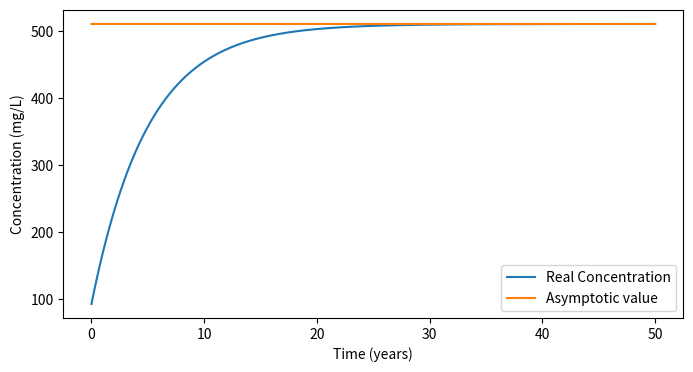
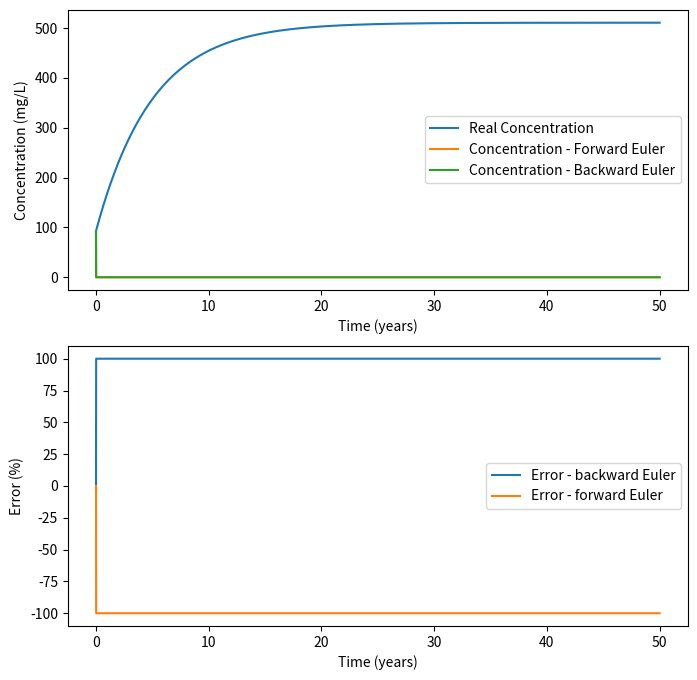
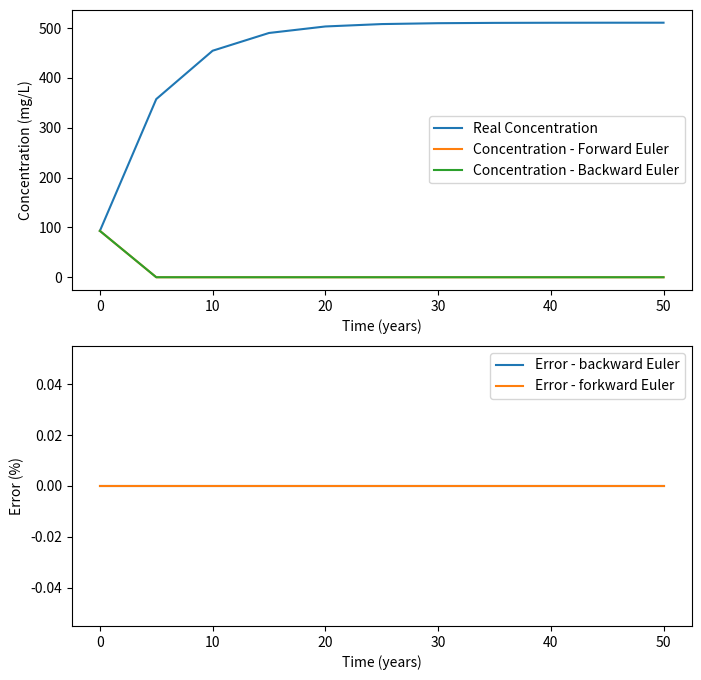

These figures' Python source, in order:
# -*- coding: utf-8 -*-
# ---
# jupyter:
#   jupytext:
#     cell_metadata_filter: all
#     formats: py:percent
#     notebook_metadata_filter: all
#     text_representation:
#       extension: .py
#       format_name: percent
#       format_version: '1.2'
#       jupytext_version: 1.0.0-dev
#   kernelspec:
#     display_name: Python 3
#     language: python
#     name: python3
#   language_info:
#     codemirror_mode:
#       name: ipython
#       version: 3
#     file_extension: .py
#     mimetype: text/x-python
#     name: python
#     nbconvert_exporter: python
#     pygments_lexer: ipython3
#     version: 3.6.7
#   nbsphinx:
#     execute: never
#   toc:
#     base_numbering: 1
#     nav_menu: {}
#     number_sections: true
#     sideBar: true
#     skip_h1_title: false
#     title_cell: Table of Contents
#     title_sidebar: Contents
#     toc_cell: true
#     toc_position: {}
#     toc_section_display: true
#     toc_window_display: true
# ---
# %% [markdown] {"toc": "true"}
# <h1>Table of Contents<span class="tocSkip"></span></h1>
# <div class="toc"><ul class="toc-item"><li><span><a href="#Solving-Ordinary-Differential-Equations" data-toc-modified-id="Solving-Ordinary-Differential-Equations-1"><span class="toc-item-num">1&nbsp;&nbsp;</span>Solving Ordinary Differential Equations</a></span><ul class="toc-item"><li><span><a href="#Objectives" data-toc-modified-id="Objectives-1.1"><span class="toc-item-num">1.1&nbsp;&nbsp;</span>Objectives</a></span></li><li><span><a href="#Introduction" data-toc-modified-id="Introduction-1.2"><span class="toc-item-num">1.2&nbsp;&nbsp;</span>Introduction</a></span></li><li><span><a href="#Euler's-methods" data-toc-modified-id="Euler's-methods-1.3"><span class="toc-item-num">1.3&nbsp;&nbsp;</span>Euler's methods</a></span><ul class="toc-item"><li><span><a href="#From-the-mass-balance-to-the-ODE" data-toc-modified-id="From-the-mass-balance-to-the-ODE-1.3.1"><span class="toc-item-num">1.3.1&nbsp;&nbsp;</span>From the mass balance to the ODE</a></span></li><li><span><a href="#Analytical-Solution" data-toc-modified-id="Analytical-Solution-1.3.2"><span class="toc-item-num">1.3.2&nbsp;&nbsp;</span>Analytical Solution</a></span></li></ul></li><li><span><a href="#Integral-form-of-the-ODE" data-toc-modified-id="Integral-form-of-the-ODE-1.4"><span class="toc-item-num">1.4&nbsp;&nbsp;</span>Integral form of the ODE</a></span><ul class="toc-item"><li><span><a href="#Euler's-approach" data-toc-modified-id="Euler's-approach-1.4.1"><span class="toc-item-num">1.4.1&nbsp;&nbsp;</span>Euler's approach</a></span></li><li><span><a href="#Examples-of-application" data-toc-modified-id="Examples-of-application-1.4.2"><span class="toc-item-num">1.4.2&nbsp;&nbsp;</span>Examples of application</a></span></li><li><span><a href="#Runge-Kutta-methods" data-toc-modified-id="Runge-Kutta-methods-1.4.3"><span class="toc-item-num">1.4.3&nbsp;&nbsp;</span>Runge Kutta methods</a></span></li></ul></li></ul></li></ul></div>
# %% [markdown]
# # Solving Ordinary Differential Equations
# %% [markdown]
# ## Objectives
# In this lecture, we will review the main computational techniques to solve a first order differential problem (initial value problem) of the type:
#
# \begin{equation}
# \left\lbrace
# \begin{array}{lll}
# \displaystyle{\frac{dy}{dt}} & = & f(y,t) \\
# y(t_0) & = & y_0
# \end{array}
# \right.
# \end{equation}
#
# Specifically you will be able to:
#
# -   link the ODE to a physical problem
#
# -   develop different computational methods to solve the initial value problem
#
# -   understand the concept of stability and accuracy of a computation methods
#
# -   describe Euler forward and backward approaches
#
#
# %% [markdown]
# ## Introduction
#
# Ordinary differential equations (ODEs) arise in many physical
# situations. For example, there is the second-order Newton’s Second Law of Mechanics $F=ma$ .
#
# In general, higher-order equations, such as Newton’s force equation, can
# be rewritten as a system of first-order equations. So the generic
# problem in ODEs is a set of N coupled first-order differential equations
# of the form defined above.
#
# $$
#   \frac{d{\bf y}}{dt} = f({\bf y},t)
# $$
#
# where ${\bf y}$ is a vector of variables. As an example, the Newton's law of motion could be written as
#
# $$
# M\frac{d^2 x}{dt^2} = F(x,t)
# $$
#
# Which is a second order differential equation. But nothing can prevent us from describing the same problem through two first-order coupled ODEs:
#
# \begin{equation}
# \left\lbrace
# \begin{array}{lll}
# \displaystyle{\frac{dx}{dt}} & = & v_x(x,t) \\
# \displaystyle{m\frac{dv_x}{dt}} & = & F(x,t) \\
# \end{array}
# \right.
# \end{equation}
#
# That means that we can limit our next discussions to the first order problems.
# %% [markdown]
# ## Euler's methods
#
# In engineering, conceptual models will describe how a certain quantity (mass, energy, position, ...) will evolve: it is about identifying which processes will affect that quantity, and translate them into a mathematical form.
#
# ### From the mass balance to the ODE
# #### Source and sink terms
#
# For the sulfates TMF problem, we had identified 4 contributions to the sulfate concentration.
#
# 1. $M_{\text{pit}}$ is the mass of sulfates added over $\Delta t$ from the mill (mg).
# 2. $M_{\text{mill}}$ is the mass of sulfates added over $\Delta t$ from the pit (mg).
# 3. $M_{\text{pore}}$ is the mass of sulfates added over $\Delta t$ from that exchange term with the tailings porewater (mg)
# 4. $M_{\text{discharge}}$ is the mass of sulfates removed over $\Delta t$ from the discharge flux (mg)
#
#
# Therefore, if the mass of sulfates at a certain time $t_0$ is $m(t_0) = m_0$, the mass of sulfates at $t_0 + \Delta t$ is:
# \begin{equation}
# m(t_0 + \Delta t) = m(t_0) + M_{\text{pit}} + M_{\text{mill}} + M_{\text{pore}} - M_{\text{dis}}
# \end{equation}
#
#
# And we have identified these terms:
#
# \begin{equation}
# \left\lbrace
# \begin{array}{lll}
# M_{\text{pit}} & = & Q_{\text{pit}}c_{\text{pit}} \Delta t\\
# M_{\text{mill}} & = & Q_{\text{mill}}c_{\text{mill}} \Delta t\\
# M_{\text{pore}} & = & kA_{\text{bottom}}(c_{\text{pore}} - c_{\text{TMF}}) \Delta t\\
# M_{\text{discharge}} & = & Q_{\text{dis}}c_{\text{TMF}} \Delta t\\
# \end{array}
# \right.
# \end{equation}
#
# So we can rewrite the previous equation as:
#
# \begin{equation}
# \begin{array}{llll}
# & m(t_0 + \Delta t) & = & m(t_0) + M_{\text{pit}} + M_{\text{mill}} + M_{\text{pore}} - M_{\text{dis}} \\
# \Longleftrightarrow & m(t_0 + \Delta t) & = & m(t_0) + \left(Q_{\text{pit}}  c_{\text{pit}} + Q_{\text{mill}}  c_{\text{mill}} + A_{\text{bottom}} k \left( c_{\text{pore}} - c_{\text{TMF}}  \right)    -Q_{\text{dis}} c_{\text{TMF}}\right) \Delta t \\
# \Longleftrightarrow & \frac{m(t_0 + \Delta t)-m(t_0)}{\Delta t} & = &  Q_{\text{pit}}  c_{\text{pit}} + Q_{\text{mill}}  c_{\text{mill}} + A_{\text{bottom}} k \left( c_{\text{pore}} - c_{\text{TMF}}  \right)    -Q_{\text{dis}} c_{\text{TMF}}  \\
# \end{array}
# \end{equation}
#
# The link between concentration and mass of sulfates is the volume of water
# \begin{equation}
# c_{\text{TMF}}(t) = \frac{m(t)}{V(t)}
# \end{equation}
#
# But, since the volume of water is constant ($V_0$), we have:
# \begin{equation}
# c_{\text{TMF}}(t) = \frac{m(t)}{V_0}
# \end{equation}
#
# Therefore, if we divide the latter equation by $V_0$, we have:
# \begin{equation}
# \frac{c_{\text{TMF}}(t + \Delta t)-c_{\text{TMF}}(t)}{\Delta t} =  \frac{Q_{\text{pit}}  c_{\text{pit}} + Q_{\text{mill}}  c_{\text{mill}} + A_{\text{bottom}} k \left( c_{\text{pore}} - c_{\text{TMF}}  \right)    -Q_{\text{dis}} c_{\text{TMF}}}{V_0}
# \end{equation}
#
#
#
# %% [markdown]
# So, after each time step, we can compute the evolution of $c_{\text{TMF}}$. How should we choose the timestep?
#
#
# 1. It is irrelevant
# 2. It should be as small as possible
# 3. The bigger the faster
#
#
# %% [markdown]
# The choice of the timestep matters. Look at the previous equation:
#
# \begin{equation}
# \frac{\color{blue}{c_{\text{TMF}}}(t + \Delta t)-c_{\text{TMF}}(t)}{\Delta t} =  \frac{Q_{\text{pit}}  c_{\text{pit}} + Q_{\text{mill}}  c_{\text{mill}} + A_{\text{bottom}} k \left( c_{\text{pore}} - {\color{red}{c_{\text{TMF}}}}  \right)    -Q_{\text{dis}} \color{red}{c_{\text{TMF}}}}{V_0}
# \end{equation}
#
# To compute the solution $c_{\text{TMF}}(t+ \Delta t)$, we use the value of $c_{\text{TMF}}$. But, at what time? Intrinsically, at every time between $t$ and $t + \Delta t$, the value of $c_{\text{TMF}}$ changes.
#
# So the timestep should be small!
# %% [markdown]
# \begin{equation}
# \begin{array}{lll}
# c_\infty & = & \frac{Q_{\text{pit}}  c_{\text{pit}} + Q_{\text{mill}}  c_{\text{mill}} + kA c_{\text{pore}} }{Q_{\text{dis}}+kA} \\
# & = & \frac{\color{blue}{Q_{\text{pit}}  c_{\text{pit}}} + \color{blue}{Q_{\text{mill}}  c_{\text{mill}}} + kA c_{\text{pore}} }{\color{blue}{Q_{\text{dis}}}+kA} \\
# & \approx & \frac{kA c_{\text{pore}} }{kA} \\
# & \approx & c_{\text{pore}} = 2000 \text{ mg/L}
# \end{array}
# \end{equation}
# %% [markdown]
# #### ODE
#
# Going to the limit $\Delta t \rightarrow 0$ (i.e. $\Delta t= dt$, $c(t+\Delta t)-c(t)= dc$), the equation becomes:
# \begin{equation}
# \frac{dc_{\text{TMF}}}{dt} =  \frac{Q_{\text{pit}}  c_{\text{pit}} + Q_{\text{mill}}  c_{\text{mill}} + A_{\text{bottom}} k \left( c_{\text{pore}} - c_{\text{TMF}}  \right)    -Q_{\text{dis}} c_{\text{TMF}}}{V_0}
# \end{equation}
# which is a 1$^{st}$ order linear ODE.
#
# #### Asymptotic behavior
#
# Let us build a bit of physical sense is often a good idea. One should realize that this problem is bound to have a steady solution (a solution which does not evolve in time). This is not always true. But, in this case, at some point, the concentration in the TMF will be so that the sink term will exactly compensate the source terms.
#
# This happens when the derivative is zero!
#
# \begin{equation}
# \begin{array}{lll}
# & \frac{dc_{\text{TMF}}}{dt} & =  & 0  \\
# \Longleftrightarrow & 0 & = &  \frac{Q_{\text{pit}}  c_{\text{pit}} + Q_{\text{mill}}  c_{\text{mill}} +
# A_{\text{bottom}} k \left( c_{\text{pore}} - c_{\text{TMF}}  \right)    -Q_{\text{dis}} c_{\text{TMF}}}{V_0} \\
# \Longleftrightarrow & c_{\text{TMF}} & = & \frac{Q_{\text{pit}}  c_{\text{pit}} + Q_{\text{mill}}  c_{\text{mill}} +
# kA c_{\text{pore}} }{Q_{\text{dis}}+kA} \equiv c_\infty
# \end{array}
# \end{equation}
#
# The asymptotic/final concentration (the steady-state concentration) $c_\infty$ corresponds to the final solution.
#
# Can you try to guess which values $c_\infty$ could be?
#
#
# %% [markdown]
# Let us analyse this by investigating limit cases:
#
# 1. Very fast production from the porewater: $k \rightarrow \infty$
#
# \begin{equation}
# \begin{array}{lll}
# c_\infty & = & \frac{Q_{\text{pit}}  c_{\text{pit}} + Q_{\text{mill}}  c_{\text{mill}} + kA c_{\text{pore}} }{Q_{\text{dis}}+kA} \\
# & = & \frac{\color{blue}{Q_{\text{pit}}  c_{\text{pit}}} + \color{blue}{Q_{\text{mill}}  c_{\text{mill}}} + kA c_{\text{pore}} }{\color{blue}{Q_{\text{dis}}}+kA} \\
# & \approx & \frac{kA c_{\text{pore}} }{kA} \\
# & \approx & c_{\text{pore}} = 2000 \text{ mg/L}
# \end{array}
# \end{equation}
#
# 2. Very slow production from the porewater:  $k \rightarrow 0$
#
# \begin{equation}
# \begin{array}{lll}
# c_\infty & = & \frac{Q_{\text{pit}}  c_{\text{pit}} + Q_{\text{mill}}  c_{\text{mill}} + kA c_{\text{pore}} }{Q_{\text{dis}}+kA} \\
# & = & \frac{Q_{\text{pit}}  c_{\text{pit}} + Q_{\text{mill}}  c_{\text{mill}} + \color{blue}{kA c_{\text{pore}}} }{Q_{\text{dis}}+\color{blue}{kA}} \\
# & \approx & \frac{Q_{\text{pit}}  c_{\text{pit}} + Q_{\text{mill}}  c_{\text{mill}}}{Q_{\text{dis}}} \\
# & \approx & 256.82 \text{ mg/L}
# \end{array}
# \end{equation}
#
# Therefore, the asymptotic concentration should never be outside these two bounds!
# %% [markdown]
# ### Analytical Solution
#
# The ODE can be rewritten in the following way:
#
# \begin{equation}
# \frac{dc_{\text{TMF}}}{dt} + \lambda c_{\text{TMF}} = Q
# \end{equation}
# with
# \begin{equation}
# \left\lbrace
# \begin{array}{lll}
# Q & = & \frac{Q_{\text{pit}}c_{\text{pit}} + Q_{\text{mill}}c_{\text{mill}}+ kAc_{\text{pore}}}{V_0} \\
# \lambda & = & \frac{Q_{\text{dis}}+kA}{V_0}
# \end{array}
# \right.
# \end{equation}
#
# You can notice that
# \begin{equation}
# c_\infty = \frac{Q}{\lambda}
# \end{equation}
#
# The associated homogeneous problem is
# \begin{equation}
# \begin{array}{ll}
# & \frac{dc_{\text{TMF}}}{dt} + \lambda c_{\text{TMF}} = 0 \\
# \Longleftrightarrow & \frac{dc_{\text{TMF}}}{dt}   = -\lambda c_{\text{TMF}} \\
# \end{array}
# \end{equation}
#
# In other words, we are trying to find a function which is proportional to its opposite.
#
# Any idea?
#
# %% [markdown]
# The solution of the homogeneous problem $c_H$ is
# \begin{equation}
# c_H(t) = A \mathrm{exp}(-\lambda t)
# \end{equation}
#
# The solution to the particular problem should arise from our physical sense. We know that the solution should reach a steady-state, so a particular solution is a constant solution $c_p(t) = c$.
#
# By injecting that solution into the differential problem, we find:
#
# \begin{equation}
# c_p(t) = c = \frac{Q}{\lambda} = c_\infty
# \end{equation}
#
# which corresponds to our physical sense!
#
# So that the general solution to the ODE is:
# \begin{equation}
# c_{\text{TMF}}(t) = c_\infty + A \mathrm{exp}(-\lambda t)
# \end{equation}
#
# The last thing to do is to find the value of A so that the initial concentration meets our given problem. Usually, initial means at $t=0$, but you can take any other value of time $t_0$, as long as you are consistent with that value later.
#
# We know that:
# \begin{equation}
# c(0) = c_0 (=93) \Longleftrightarrow c_\infty + A = c_0 \Longleftrightarrow A = c_0 - c_\infty
# \end{equation}
#
# So the exact solution of the problem:
# \begin{equation}
# c_{\text{TMF}}(t) = c_\infty + \left( c_0 - c_\infty \right) \mathrm{exp}(-\lambda t)
# \end{equation}
#
# So, what would happen if you arbitrarly chose $t_0$ to be something else than 0? For example, if you want $t_0$ to be the age of the universe, then, $c_{\text{TMF}}$ has to match 93 mg/L after 4.343 $\times$ 10$^{17}$seconds (13.772 billions of years!). That would give you a value A. As long as you stick to that value of A and to that initial $t_0$, the following solution will be the same. But computationnally, the difference between 13 billions of years and 13 billions + 1 year might be lost in rounding erros... So it's probably not the greatest idea!
#
# The fact that we know the exact solution to a problem allows us to assess the accuracy of a computational approach. Let us take a look at the solution!
# %%
# Parameters definition
import numpy as np
from matplotlib import pyplot as plt

c_pit = 50
c_pore = 2000
c_mill = 700
Q_pit = 30
Q_mill = 14
Q_dis = 44
V0 = 8.1e9
c0 = 93  # initial concentration
k = 2.5e-5
Area = 3e5
#
# Eqn 13
#
c_inf = (Q_pit * c_pit + Q_mill * c_mill + Area * k * c_pore) / (Q_dis + Area * k)
A = c0 - c_inf
lam = (Area * k + Q_dis) / V0  # units are here in s^{-1}
#
# Eqn 15
#
Q = (Q_pit * c_pit + Q_mill * c_mill + Area * k * c_pore) / V0
print(lam)
print(Q)

# %%
# This is the routine to plot the exact solution for the concentration at every day
dt = 1  # day
Tf = 50  # years
n = int(1 + 365 * Tf / dt)  # int() is to convert thhe result into an integer
c_real = np.zeros(
    n, float
)  # represents the concentration of sultates (mg/L) at each time
timeY = np.zeros(n, float)  # time in years
c_real[0] = c0
c_asymptotic = c_inf * np.ones(
    n, float
)  # this is an array of size n, whose values are all c_inf

#
# Eq. 22
#
for i in range(n - 1):
    timeY[i + 1] = (i + 1) * dt / 365
    c_real[i + 1] = c_inf + (c0 - c_inf) * np.exp(-lam * (i + 1) * dt * 3600 * 24)

fig, (ax1) = plt.subplots(1, 1, figsize=(8, 4))
ax1.plot(timeY, c_real, label="Real Concentration")
ax1.plot(timeY, c_asymptotic, label="Asymptotic value")
ax1.set(xlabel="Time (years)", ylabel="Concentration (mg/L)")
ax1.legend()

print(
    f"Asymptotic concentration is: {c_inf} mg/L,\n"
    f"exact concentration after {Tf} years is {c_real[n-1]}"
)

# %% [markdown]
# ## Integral form of the ODE
#
# The general 1$^{st}$ order ODE is written in the form
#
# \begin{equation}
# \frac{dy}{dt} = f(y,t) \Longleftrightarrow dy = f(y,t)dt
# \end{equation}
#
# If the ODE is not separable (meaning the function $f(y,t)$ cannot be split into function $f(y,t)=Y(y)T(t)$, we cannot apply the variable separation method.
#
# We can therefore write:
# \begin{equation}
# \int dy = \int_{t_0}^{t_0+\Delta t} f(y,t)dt
# \end{equation}
#
# which leads to
#
# \begin{equation}
# y(t_0+\Delta t) =  y(t_0) + \int_{t_0}^{t_0+\Delta t} f(y,t)dt
# \end{equation}
#
#
#
#
#
#
#
#

# %% [markdown] {"trusted": true}
# ![](figures/figinit.png)

# %% [markdown]
# ### Euler's approach
#
# The two Euler's methods are a way to compute this integral term. They both work on the approximation that the function $f(y,t)$ is constant over the timestep [$t$;$t+\Delta t$].
#
# #### Forward Euler
#
# The forward Euler approach consists in the following approximation:
#
# \begin{equation}
# f(y,t) \approx f(y_0,t_0) \text{  between [$t_0$;$t_0+\Delta t$]}
# \end{equation}
#
#

# %% [markdown] {"trusted": true}
# ![](figures/figExplicitEuler.png)

# %% [markdown]
# This approximation allows us to write:
#
# \begin{equation}
# \begin{array}{lll}
# \int_{t_0}^{t_0 + \Delta t} f(y,t)dt & \approx & f(y_0,t_0) \int_{t_0}^{t_0 + \Delta t} dt \\
# & \approx & f(y,t_0) \Delta t
# \end{array}
# \end{equation}
#
# The forward Euler method takes the solution at time $t_n$ and advances
# it to time $t_{n+1}$ using the value of the derivative $f(y_n,t_n)$ at
# time $t_n$
#
# $$y(t_0+\Delta t) = y(t_0) + \Delta t f(y(t_0),t_0)$$
#
# This is also referred to as the explicit approach, as the new value of function $y$ can be computed immediately (i.e. explicitly) from the previous expression.

# %% [markdown]
# #### Backward Euler
#
# The backward Euler method is very similar in principle but its application leads to very different results (forward approach is almost never used for stability issues, see below). The forward Euler approach consists in the following approximation:
#
# \begin{equation}
# f(y,t) \approx f(y,t_0+\Delta t) \text{  between [$t_0$;$t_0+\Delta t$]}
# \end{equation}
#
#

# %% [markdown] {"trusted": true}
# ![](figures/figImplicitEuler.png)

# %% [markdown]
# This approximation allows us to write:
#
# \begin{equation}
# \begin{array}{lll}
# \int_{t_0}^{t_0 + \Delta t} f(y,t)dt & \approx & f(y,t_0+\Delta t) \int_{t_0}^{t_0 + \Delta t} dt \\
# & \approx & f(y,t_0+\Delta t) \Delta t
# \end{array}
# \end{equation}
#
# Back in the initial ODE, this yields:
# \begin{equation}
# y(t_0+\Delta t) =  y(t_0) + f(y,t_0+\Delta t) \Delta t
# \end{equation}
#
# Which is an equation which has to be solved. Depending on the form of the function $f$, this might be a nonlinear equation to solve. We will see later examples of methods to solve these problems (Newton method, for example).

# %% [markdown]
# ### Examples of application
#
# We have shown that the associated ODE to the sulate problem could be written as:
#
# \begin{equation}
# \frac{dc_{\text{TMF}}}{dt} + \lambda c_{\text{TMF}} = Q
# \end{equation}
# with
# \begin{equation}
# \left\lbrace
# \begin{array}{lllll}
# Q & = & \frac{Q_{\text{pit}}c_{\text{pit}} + Q_{\text{mill}}c_{\text{mill}}+ kAc_{\text{pore}}}{V_0} & \approx & 3.247 \times 10^{-6} mg . L^{-1} . s^{-1} \\
# \lambda & = & \frac{Q_{\text{dis}}+kA}{V_0} & \approx & 6.358 \times 10^{-9} s^{-1}
# \end{array}
# \right.
# \end{equation}
#
# The forward Euler's method yields:
# \begin{equation}
# c(t_0 + \Delta t) = c(t_0) +  \left( Q - \lambda c(t_0) \right) \Delta t
# \end{equation}
#
# While the backward Euler's method yields:
# \begin{equation}
# \begin{array}{llll}
# & c(t_0 + \Delta t) & = &  c(t_0) + \Delta t (Q - \lambda c(t_0+\Delta t)) \\
# \Longleftrightarrow & c(t_0 + \Delta t) \left( 1 + \lambda \Delta t \right) & = & c(t_0) + Q \Delta t \\
# \Longleftrightarrow & c(t_0 + \Delta t)  & = & \displaystyle{\frac{c(t_0) + Q \Delta t}{1 + \lambda \Delta t}} \\
# \end{array}
# \end{equation}
#
# So, let us compare these solutions to the analytical solution. We will therefore compute the two Euler approaches at each timestep and assess the error of the solution.
#

# %%
# This is the routine to plot the exact solution for the concentration at every day
dt = 1  # day
Tf = 50  # years
n = int(1 + 365 * Tf / dt)  # int() is to convert thhe result into an integer
c_real = np.zeros(
    n, float
)  # represents the concentration of sultates (mg/L) at each time
timeY = np.zeros(n, float)  # time in years
c_real[0] = c0
c_asymptotic = c_inf * np.ones(
    n, float
)  # this is an array of size n full, whose values are all c_inf
Forward_Euler = np.zeros(n, float)
Backward_Euler = np.zeros(n, float)
err_Backward = np.zeros(n, float)
err_Forward = np.zeros(n, float)
Forward_Euler[0] = c0
Backward_Euler[0] = c0


for i in range(n - 1):
    timeY[i + 1] = (i + 1) * dt / 365
    c_real[i + 1] = c_inf + (c0 - c_inf) * np.exp(-lam * (i + 1) * dt * 3600 * 24)
    Forward_Euler[i + 1] = 0  # ADAPT THIS
    Backward_Euler[i + 1]  # =  ADAPT THIS
    err_Backward[i + 1] = (c_real[i + 1] - Backward_Euler[i + 1]) / c_real[i + 1]
    err_Forward[i + 1] = (Forward_Euler[i + 1] - c_real[i + 1]) / c_real[i + 1]

fig, (ax1, ax2) = plt.subplots(2, 1, figsize=(8, 8))
ax1.plot(timeY, c_real, label="Real Concentration")
ax1.plot(timeY, Forward_Euler, label="Concentration - Forward Euler")
ax1.plot(timeY, Backward_Euler, label="Concentration - Backward Euler")
ax1.set(xlabel="Time (years)", ylabel="Concentration (mg/L)")
ax1.legend()

ax2.plot(timeY, 100 * err_Backward, label="Error - backward Euler")
ax2.plot(timeY, 100 * err_Forward, label="Error - forward Euler")
ax2.set(xlabel="Time (years)", ylabel="Error (%)")
ax2.legend()


# %% [markdown]
# We can see that the two approaches are quite close to each other and to the analytical solution. This means that the approximation is good.
# When you calculated the sulfates concentration after 1 day, you saw that it had increased from 93 to 93.23 mg/L, hence a relative increase of 0.2%. This yields that the approximation that $c_{\text{TMF}}$ is constant over a day is pretty good, hence a relatively small error!
#
# So, the bigger the timestep, the less accurate is the approximation. Let us check that!
# We will set a timestep of 5 years and see the effect on the result and the error.

# %%
dt = 5 * 365  # day
Tf = 50  # years
n = int(1 + 365 * Tf / dt)  # int() is to convert thhe result into an integer

timeY = np.linspace(0, Tf, n)  # this is a way to create an array of size n,
# which starts at 0, ends at Tf and every elements
# are evenly spaced
c_real = np.zeros(
    n, float
)  # represents the concentration of sultates (mg/L) at each time
# timeY             = np.zeros(n, float) # time in years
c_real[0] = c0
c_asymptotic = c_inf * np.ones(
    n, float
)  # this is an array of size n full, whose values are all c_inf
Forward_Euler = np.zeros(n, float)
Backward_Euler = np.zeros(n, float)
err_Backward = np.zeros(n, float)
err_Forward = np.zeros(n, float)
Forward_Euler[0] = c0
Backward_Euler[0] = c0


for i in range(n - 1):
    # timeY[i+1]          = (i+1)*dt/365
    c_real[i + 1] = c_inf + (c0 - c_inf) * np.exp(-lam * timeY[i + 1] * 365 * 3600 * 24)
    Forward_Euler[i + 1] = 0
    Backward_Euler[i + 1] = 0
    err_Backward[i + 1] = 0
    err_Forward[i + 1] = 0

fig, (ax1, ax2) = plt.subplots(2, 1, figsize=(8, 8))
ax1.plot(timeY, c_real, label="Real Concentration")
ax1.plot(timeY, Forward_Euler, label="Concentration - Forward Euler")
ax1.plot(timeY, Backward_Euler, label="Concentration - Backward Euler")
ax1.set(xlabel="Time (years)", ylabel="Concentration (mg/L)")
ax1.legend()

ax2.plot(timeY, 100 * err_Backward, label="Error - backward Euler")
ax2.plot(timeY, 100 * err_Forward, label="Error - forkward Euler")
ax2.set(xlabel="Time (years)", ylabel="Error (%)")
ax2.legend()

# %% [markdown]
# This defines the accuracy of the algorithm. The accuracy decreases when the timestep increases!
#
# Basically, Euler's method states that here, for the first 5 years, the source term from the tailings porewater is at its maximum, and the discharge is at its minimum for the forward Euler's approach. We therefore have a very important overestimation of the source and underestimation of the sink, which yields an important overestimation of the error.
#
# Now, do the same with an even bigger timestep (25 years and see what is happening over a longer timescale, like 250 years).

# %%
### YOUR CODE HERE

# %% [markdown]
# This defines the concept of stability.
#
# We can show that Euler's backward method is unconditionnally stable (for every timestep), while Euler's forward (explicit) method has a restrictive timestep condition for stability.
#
# That is one of the reason why Euler's backward (implicit) method is usually preferred than the Euler's forward (explicit approach). However, this yields
# 1. In most case (depending on $f(y,t)$), there is an equation to solve (often numerically) to find the value of $y(t+\Delta t)$
# 2. Stability does not mean accuracy
#
# These methods are referred to as 1$^{st}$ order methods. The order of the method is linked to the Taylor approximation
#
# \begin{equation}
# y(t+\Delta t) = y(t) + (\Delta t) y^\prime(t) +   \frac{1}{2}(\Delta t)^2 y^{\prime\prime}(t) +\cdots
# \end{equation}
#
# So, as the function f is the derivative of $y$, the Euler's approach omits all the term but the 1$^{st}$ order: it is called a first order method (also we use $y = y_0 + \Delta t f$). We compute the evolution of the solution based on the first order approximation of $y$ (we assume a constant value for its derivative $f$).
#
# The truncation error corresponds to the omission of all the higher order terms:
#
# \begin{equation}
# \text{Truncation error } = \frac{1}{2}(\Delta t)^2 y^{\prime\prime}(t) +\cdots
# \end{equation}
#
# So, the intrinsic error we make with Euler's methods is proportional to $(\Delta t)^2$.  In words, we say that forward Euler is first order accurate with errors of second order. It is therefore clear that reducing the timestep reduces the errors.
#
#

# %% [markdown]
# ### Runge Kutta methods
#
# In a lot of applications, Euler's implicit method is used. But in some cases, higher order and more accurate methods need to be used. They basically compute the integral
#
# $$
# y(t_0+\Delta t) = y(t_0) + \int_{t_0}^{t_0+\Delta t} f(t,y) dt
# $$
#
# with more accuracy (with a higher-order). These are commonly known as the Runge-Kutta methods (Euler's methods are a 1st order Runge-Kutta method). The idea of the Runge-Kutta schemes is to take advantage of derivative information at the times between $t_n$ and $t_{n+1}$ to increase the order of accuracy.
#
# For example, in the midpoint method, the derivative at the initial time
# is used to approximate the derivative at the midpoint of the interval,
# $f(y_n+\frac{1}{2}hf(y_n,t_n), t_n+\frac{1}{2}h)$. The derivative at the
# midpoint is then used to advance the solution to the next step. The
# method can be written in two *stages* $k_i$,
#
#
# \begin{equation}
# \begin{array}{lll}
# k_1 & = &  \Delta t f(y(t),t)\\
# k_2 & =&  \Delta t \, f\left( y(t)+\frac{1}{2}k_1, t+\frac{1}{2}\Delta t \right)\ \\\
# y(t+\Delta t) & =&  y(t) + k_2
# \end{array}
# \end{equation}
#
# The midpoint method is known as a 2-stage Runge-Kutta formula.
#
#
#
#
#

# %% [markdown] {"trusted": true}
# ![](figures/figMidpoint.png)

# %% [markdown]
# In general, an *explicit* 2-stage Runge-Kutta method can be written as,
#
# \begin{equation}
# \begin{array}{l}
# k_1 =  h f(y(t),t)\\
# k_2 = \Delta t f \left( y(t)+b_{21}k_1, t+a_2h \right)\ \ \  \\
# y(t+\Delta t) = y(t) + c_1k_1 +c_2k_2
# \end{array}
# \end{equation}
#
# It is said explicit because the new solution only depends on the previous solution. The different coefficient can be determined by comparison with the 2$^{nd}$ order Taylor approximation.

# %% [markdown] {"trusted": true}
# ![](figures/fig-Summary.png)
